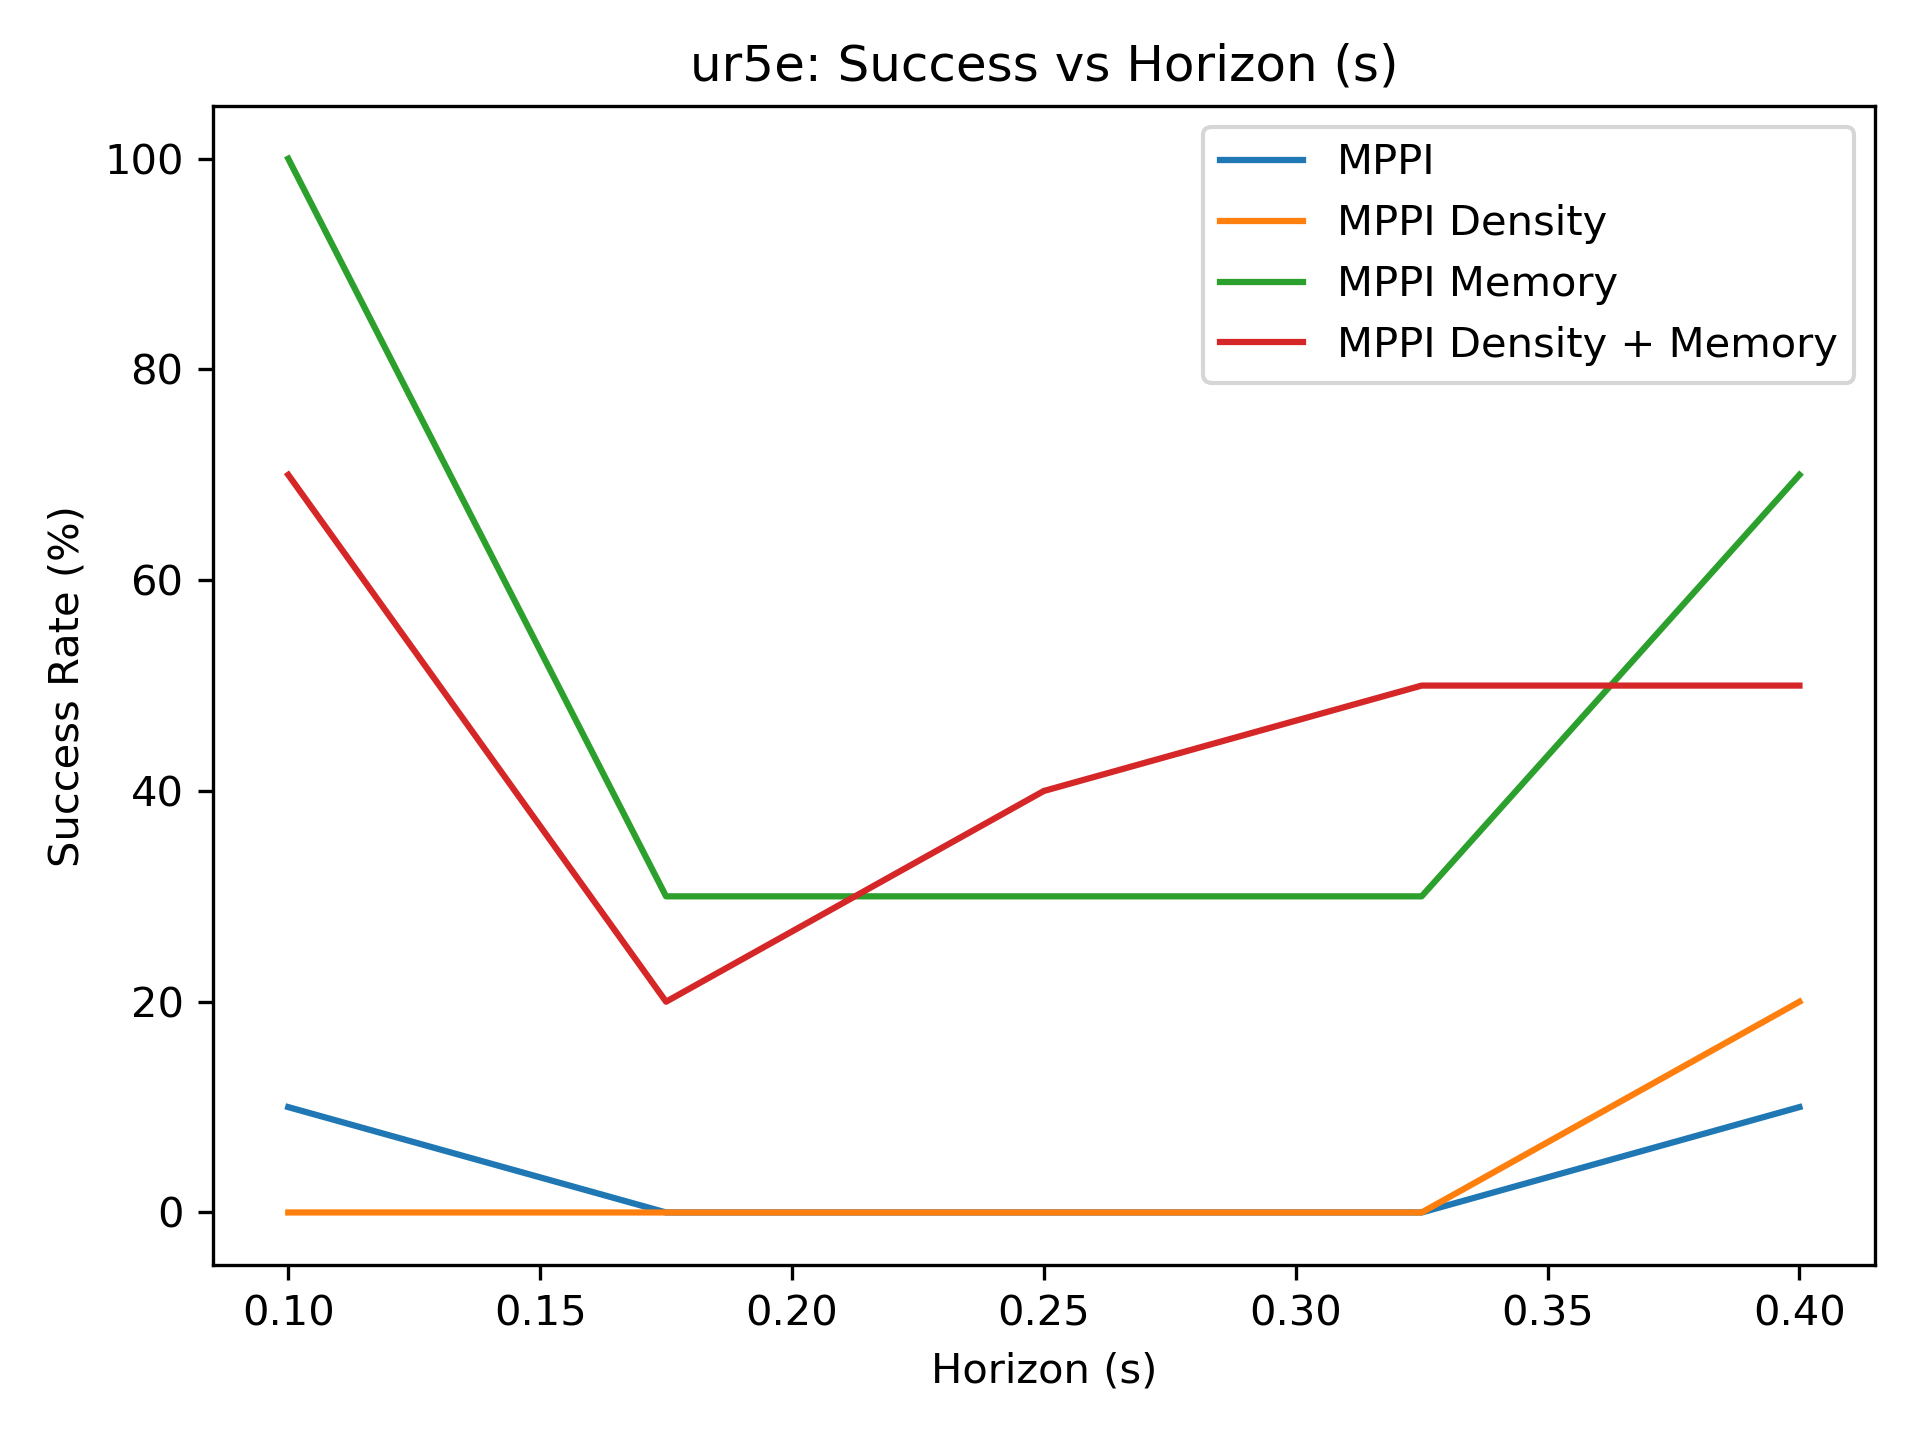

The data file committed next to this chart (first rows):
1.000000000000000000e+01, 0.000000000000000000e+00, 0.000000000000000000e+00, 0.000000000000000000e+00, 1.000000000000000000e+01
0.000000000000000000e+00, 0.000000000000000000e+00, 0.000000000000000000e+00, 0.000000000000000000e+00, 2.000000000000000000e+01
1.000000000000000000e+02, 3.000000000000000000e+01, 3.000000000000000000e+01, 3.000000000000000000e+01, 7.000000000000000000e+01
7.000000000000000000e+01, 2.000000000000000000e+01, 4.000000000000000000e+01, 5.000000000000000000e+01, 5.000000000000000000e+01
